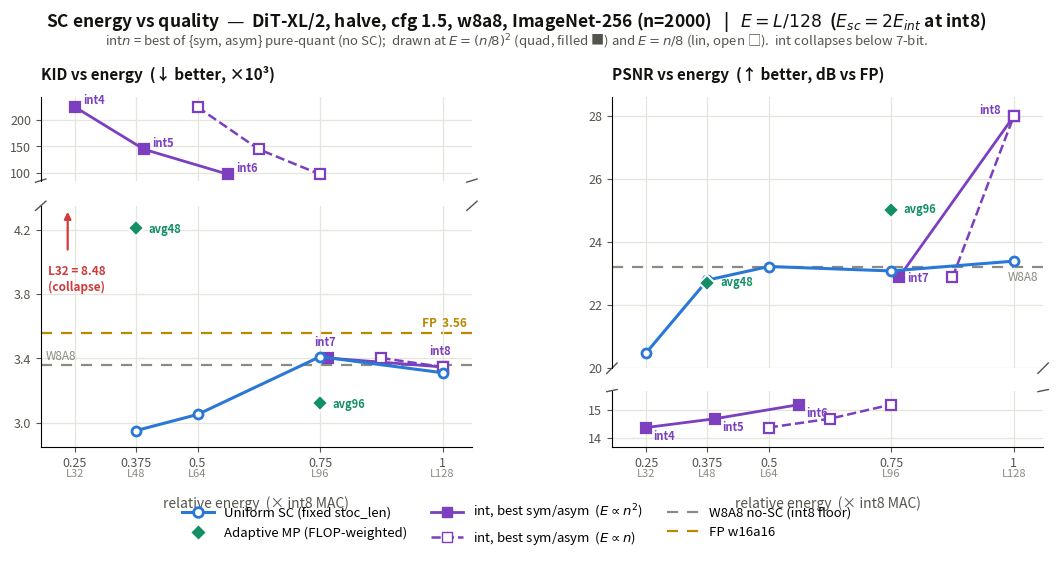

Write the Python code that produced this figure. (Note: this script raises an exception after producing the figure.)
#!/usr/bin/env python3
"""
Energy-vs-quality figure for DiT-XL/2 SC (halve, cfg 1.5, w8a8, ImageNet-256, n=2000).

Reproduces the hand-authored figures/energy_vs_quality.html as a committable
matplotlib script and ADDS a pure-integer-quant baseline curve ("int").

  int-n = best of {symmetric, asymmetric} pure-quant (no SC) at W=A=n bits
          (per-metric envelope: min KID, max PSNR-vs-FP16).
  Two energy models are drawn because an int-n MAC's cost vs an int8 MAC is
  model-dependent:
      E = (n/8)^2   quadratic  (array-multiplier energy ~ bits^2)
      E = (n/8)     linear     (bit-serial, "linear in cycles")

Baselines are read from scmp_diffusion_fid_baseline_cfg15/_eval (already run);
values hardcoded below with provenance so the figure is self-contained.

Outputs: energy_vs_quality_int.{png,pdf,svg}
"""
import numpy as np
import matplotlib
matplotlib.use("Agg")
import matplotlib.pyplot as plt
from matplotlib.lines import Line2D
from matplotlib.patches import Patch

# ---- palette (matches the HTML figure) --------------------------------------
C_UNI = "#2a78d6"   # uniform SC
C_ADA = "#128f66"   # adaptive MP
C_INT = "#7b3fbf"   # pure-int baseline (new)
C_REFW = "#8a8b81"  # W8A8 no-SC floor
C_FP  = "#b98900"   # FP w16a16
C_WARN = "#d03b3b"
INK, INK2, GRID = "#12130f", "#53554d", "#e4e5dd"

# ---- data -------------------------------------------------------------------
# SC uniform sweep (fixed stoc_len L), E = L/128.  From energy_vs_quality.html.
uni = [dict(L=32,  e=.25,  kid=8.48, psnr=20.49),   # collapses (KID off-scale)
       dict(L=48,  e=.375, kid=2.95, psnr=22.79),
       dict(L=64,  e=.5,   kid=3.05, psnr=23.22),
       dict(L=96,  e=.75,  kid=3.41, psnr=23.08),
       dict(L=128, e=1.,   kid=3.31, psnr=23.39)]
# SC adaptive MP (FLOP-weighted budget).
ada = [dict(L=48, e=.375, kid=4.21, psnr=22.71),
       dict(L=96, e=.75,  kid=3.12, psnr=25.02)]
refW = dict(e=1., kid=3.36, psnr=23.19)   # W8A8 no-SC int8 floor
refFPkid = 3.56                           # FP w16a16 KID (PSNR = inf)

# Pure-int baselines, best of sym/asym per metric.
# From scmp_diffusion_fid_baseline_cfg15/_eval/{kid,eval}_wNaN_{sym,asym}.txt
#   KID x1e3          PSNR-vs-FP16 mean (dB)
#   n  sym    asym    sym     asym
#   4  256.31 225.06  14.381  14.167
#   5  196.52 144.62  14.095  14.696
#   6  134.03  96.97  14.763  15.202
#   7   91.74   3.40  15.322  22.875
#   8    3.357  3.346 23.451  27.976
int_n   = np.array([4, 5, 6, 7, 8])
int_kid = np.array([225.06, 144.62, 96.97, 3.402, 3.346])   # min over {sym,asym}
int_ps  = np.array([14.381, 14.696, 15.202, 22.875, 27.976])  # max over {sym,asym}
E_quad = (int_n / 8.0) ** 2      # [0.25, 0.391, 0.563, 0.766, 1.0]
E_lin  = (int_n / 8.0)           # [0.5, 0.625, 0.75, 0.875, 1.0]

# split masks: int7/int8 live on the "good" main band; int<=6 collapse off-scale
main = int_n >= 7
coll = int_n <= 6

XMIN, XMAX = 0.18, 1.06
XT = [.25, .375, .5, .75, 1.]
XTL = {32: .25, 48: .375, 64: .5, 96: .75, 128: 1.}

# ---- figure scaffold: broken y-axis per panel -------------------------------
# KID  : collapse band on TOP  (high KID = worse)
# PSNR : collapse band on BOTTOM (low PSNR = worse)
fig = plt.figure(figsize=(11.2, 5.6), dpi=200)
axKt = fig.add_axes([0.075, 0.680, 0.385, 0.150])  # KID collapse (top)
axKb = fig.add_axes([0.075, 0.205, 0.385, 0.430])  # KID main   (bottom)
axPt = fig.add_axes([0.585, 0.345, 0.385, 0.485])  # PSNR main   (top)
axPb = fig.add_axes([0.585, 0.205, 0.385, 0.100])  # PSNR collapse (bottom)

for ax in (axKt, axKb, axPt, axPb):
    ax.set_xlim(XMIN, XMAX)
    ax.grid(True, color=GRID, lw=0.9, zorder=0)
    for s in ("top", "right"):
        ax.spines[s].set_visible(False)
    ax.tick_params(colors=INK2, labelsize=9)

axKt.set_ylim(85, 245);  axKt.set_yticks([100, 150, 200])
axKb.set_ylim(2.85, 4.35); axKb.set_yticks([3.0, 3.4, 3.8, 4.2])
axPt.set_ylim(20, 28.6); axPt.set_yticks([20, 22, 24, 26, 28])
axPb.set_ylim(13.7, 15.7); axPb.set_yticks([14, 15])

# hide the shared inner spines / ticks across each break
for top, bot in ((axKt, axKb), (axPt, axPb)):
    top.spines["bottom"].set_visible(False)
    top.tick_params(labelbottom=False, bottom=False)
    bot.spines["top"].set_visible(False)

def break_marks(top, bot):
    d = 0.012
    for ax, ys in ((top, 0.0), (bot, 1.0)):
        kw = dict(transform=ax.transAxes, color=INK2, clip_on=False, lw=1.0)
        ax.plot((-d, +d), (ys - d*1.6, ys + d*1.6), **kw)
        ax.plot((1 - d, 1 + d), (ys - d*1.6, ys + d*1.6), **kw)
break_marks(axKt, axKb)
break_marks(axPt, axPb)

# ---- plotting helpers -------------------------------------------------------
def plot_series_split(ax_top, ax_bot, x, y, **kw):
    """draw the same series on both bands (points naturally fall in range)."""
    ax_top.plot(x, y, **kw)
    ax_bot.plot(x, y, **kw)

# reference lines (span full x on the main bands)
axKb.axhline(refW["kid"], color=C_REFW, ls=(0, (5, 4)), lw=1.6, zorder=1)
axKb.axhline(refFPkid,    color=C_FP,   ls=(0, (5, 4)), lw=1.6, zorder=1)
axKb.text(XMAX-0.01, refFPkid+0.015, "FP  3.56", color=C_FP, fontsize=8.5,
          ha="right", va="bottom", fontweight="bold")
axKb.text(XMIN+0.01, refW["kid"]+0.015, "W8A8", color=C_REFW, fontsize=8.5,
          ha="left", va="bottom")
axPt.axhline(refW["psnr"], color=C_REFW, ls=(0, (5, 4)), lw=1.6, zorder=1)
axPt.text(XMAX-0.01, refW["psnr"]-0.12, "W8A8", color=C_REFW, fontsize=8.5,
          ha="right", va="top")

# --- int baselines: two energy models ---
int_style = dict(ms=6.5, mew=1.6, zorder=5)
# quadratic: solid + filled squares
for msk, ax in ((main, axKb), (coll, axKt)):
    ax.plot(E_quad[msk], int_kid[msk], "-s", color=C_INT, mfc=C_INT,
            mec=C_INT, lw=2.0, **int_style)
for msk, ax in ((main, axPt), (coll, axPb)):
    ax.plot(E_quad[msk], int_ps[msk], "-s", color=C_INT, mfc=C_INT,
            mec=C_INT, lw=2.0, **int_style)
# linear: dashed + open squares
for msk, ax in ((main, axKb), (coll, axKt)):
    ax.plot(E_lin[msk], int_kid[msk], "--s", color=C_INT, mfc="white",
            mec=C_INT, lw=1.8, **int_style)
for msk, ax in ((main, axPt), (coll, axPb)):
    ax.plot(E_lin[msk], int_ps[msk], "--s", color=C_INT, mfc="white",
            mec=C_INT, lw=1.8, **int_style)

# bit-width labels on the int points (collapse band, quad positions)
for n, x, y in zip(int_n[coll], E_quad[coll], int_kid[coll]):
    axKt.annotate(f"int{n}", (x, y), textcoords="offset points",
                  xytext=(6, 2), color=C_INT, fontsize=8, fontweight="bold")
for n, x, y in zip(int_n[coll], E_quad[coll], int_ps[coll]):
    axPb.annotate(f"int{n}", (x, y), textcoords="offset points",
                  xytext=(5, -9), color=C_INT, fontsize=8, fontweight="bold")
# int7/int8 labels on the main bands
for n, x, y, dy in [(7, E_quad[3], int_kid[3], 9), (8, E_quad[4], int_kid[4], 9)]:
    axKb.annotate(f"int{n}", (x, y), textcoords="offset points",
                  xytext=(-2, dy), color=C_INT, fontsize=8, fontweight="bold",
                  ha="center")
axPt.annotate("int8", (E_quad[4], int_ps[4]), textcoords="offset points",
              xytext=(-9, 2), color=C_INT, fontsize=8, fontweight="bold", ha="right")
axPt.annotate("int7", (E_quad[3], int_ps[3]), textcoords="offset points",
              xytext=(6, -3), color=C_INT, fontsize=8, fontweight="bold")

# --- SC uniform (skip null; KID skips off-scale L32) ---
uk = [d for d in uni if d["L"] != 32]
axKb.plot([d["e"] for d in uk], [d["kid"] for d in uk], "-o", color=C_UNI,
          mfc="white", mec=C_UNI, mew=2.0, lw=2.2, ms=6.5, zorder=6)
axPt.plot([d["e"] for d in uni], [d["psnr"] for d in uni], "-o", color=C_UNI,
          mfc="white", mec=C_UNI, mew=2.0, lw=2.2, ms=6.5, zorder=6)

# uniform L32 collapse: off-scale KID, annotate like the original
axKb.annotate("L32 = 8.48\n(collapse)", (0.195, 3.98), color=C_WARN, fontsize=8.5,
              fontweight="bold", ha="left", va="top")
axKb.annotate("", xy=(0.235, 4.33), xytext=(0.235, 4.06),
              arrowprops=dict(arrowstyle="-|>", color=C_WARN, lw=1.6))

# --- SC adaptive MP (diamonds) ---
for d in ada:
    if d["kid"] is not None:
        axKb.plot(d["e"], d["kid"], "D", color=C_ADA, mec="white", mew=1.4,
                  ms=8, zorder=7)
        axKb.annotate(f"avg{d['L']}", (d["e"], d["kid"]), textcoords="offset points",
                      xytext=(9, -3), color=C_ADA, fontsize=8, fontweight="bold")
    axPt.plot(d["e"], d["psnr"], "D", color=C_ADA, mec="white", mew=1.4,
              ms=8, zorder=7)
    axPt.annotate(f"avg{d['L']}", (d["e"], d["psnr"]), textcoords="offset points",
                  xytext=(9, -2), color=C_ADA, fontsize=8, fontweight="bold")

# ---- x tick labels (energy + L) on the bottom axes --------------------------
for ax in (axKb, axPb):
    ax.set_xticks(XT)
    ax.set_xticklabels([f"{e:g}" for e in XT])
    for e in XT:
        L = [k for k, v in XTL.items() if abs(v - e) < 1e-9][0]
        ax.annotate(f"L{L}", (e, 0), xycoords=("data", "axes fraction"),
                    xytext=(0, -16), textcoords="offset points",
                    ha="center", va="top", fontsize=8, color=C_REFW)
axKt.set_xticks(XT); axPt.set_xticks(XT)

# ---- titles / labels --------------------------------------------------------
fig.text(0.5, 0.985,
         "SC energy vs quality  —  DiT-XL/2, halve, cfg 1.5, w8a8, ImageNet-256 (n=2000)"
         r"   |   $E=L/128$  ($E_{sc}=2E_{int}$ at int8)",
         ha="center", va="top", fontsize=12.5, fontweight="bold", color=INK)
fig.text(0.5, 0.945,
         r"int$n$ = best of {sym, asym} pure-quant (no SC);  drawn at $E=(n/8)^2$ "
         r"(quad, filled ■) and $E=n/8$ (lin, open □).  int collapses below 7-bit.",
         ha="center", va="top", fontsize=9.5, color=INK2)
fig.text(0.075, 0.885, "KID vs energy  (↓ better, ×10³)", fontsize=11,
         fontweight="bold", color=INK, ha="left", va="top")
fig.text(0.585, 0.885, "PSNR vs energy  (↑ better, dB vs FP)", fontsize=11,
         fontweight="bold", color=INK, ha="left", va="top")
fig.text(0.2675, 0.095, "relative energy  (× int8 MAC)", ha="center",
         fontsize=10, color=INK2)
fig.text(0.7775, 0.095, "relative energy  (× int8 MAC)", ha="center",
         fontsize=10, color=INK2)

# ---- legend -----------------------------------------------------------------
handles = [
    Line2D([], [], color=C_UNI, marker="o", mfc="white", mec=C_UNI, mew=2,
           lw=2.2, ms=7, label="Uniform SC (fixed stoc_len)"),
    Line2D([], [], color=C_ADA, marker="D", mec="white", lw=0, ms=8,
           label="Adaptive MP (FLOP-weighted)"),
    Line2D([], [], color=C_INT, marker="s", mfc=C_INT, mec=C_INT, lw=2,
           ms=7, label=r"int, best sym/asym  ($E\propto n^2$)"),
    Line2D([], [], color=C_INT, marker="s", mfc="white", mec=C_INT, ls="--",
           lw=1.8, ms=7, label=r"int, best sym/asym  ($E\propto n$)"),
    Line2D([], [], color=C_REFW, ls=(0, (5, 4)), lw=1.6, label="W8A8 no-SC (int8 floor)"),
    Line2D([], [], color=C_FP, ls=(0, (5, 4)), lw=1.6, label="FP w16a16"),
]
fig.legend(handles=handles, loc="lower center", ncol=3, frameon=False,
           fontsize=9.5, bbox_to_anchor=(0.5, 0.005),
           columnspacing=1.8, handlelength=2.4)

import os
out = os.path.join(os.path.dirname(os.path.abspath(__file__)), "energy_vs_quality")
for ext in ("png", "pdf", "svg"):
    fig.savefig(f"{out}.{ext}", bbox_inches="tight", facecolor="white")
print("wrote", out + ".{png,pdf,svg}")
